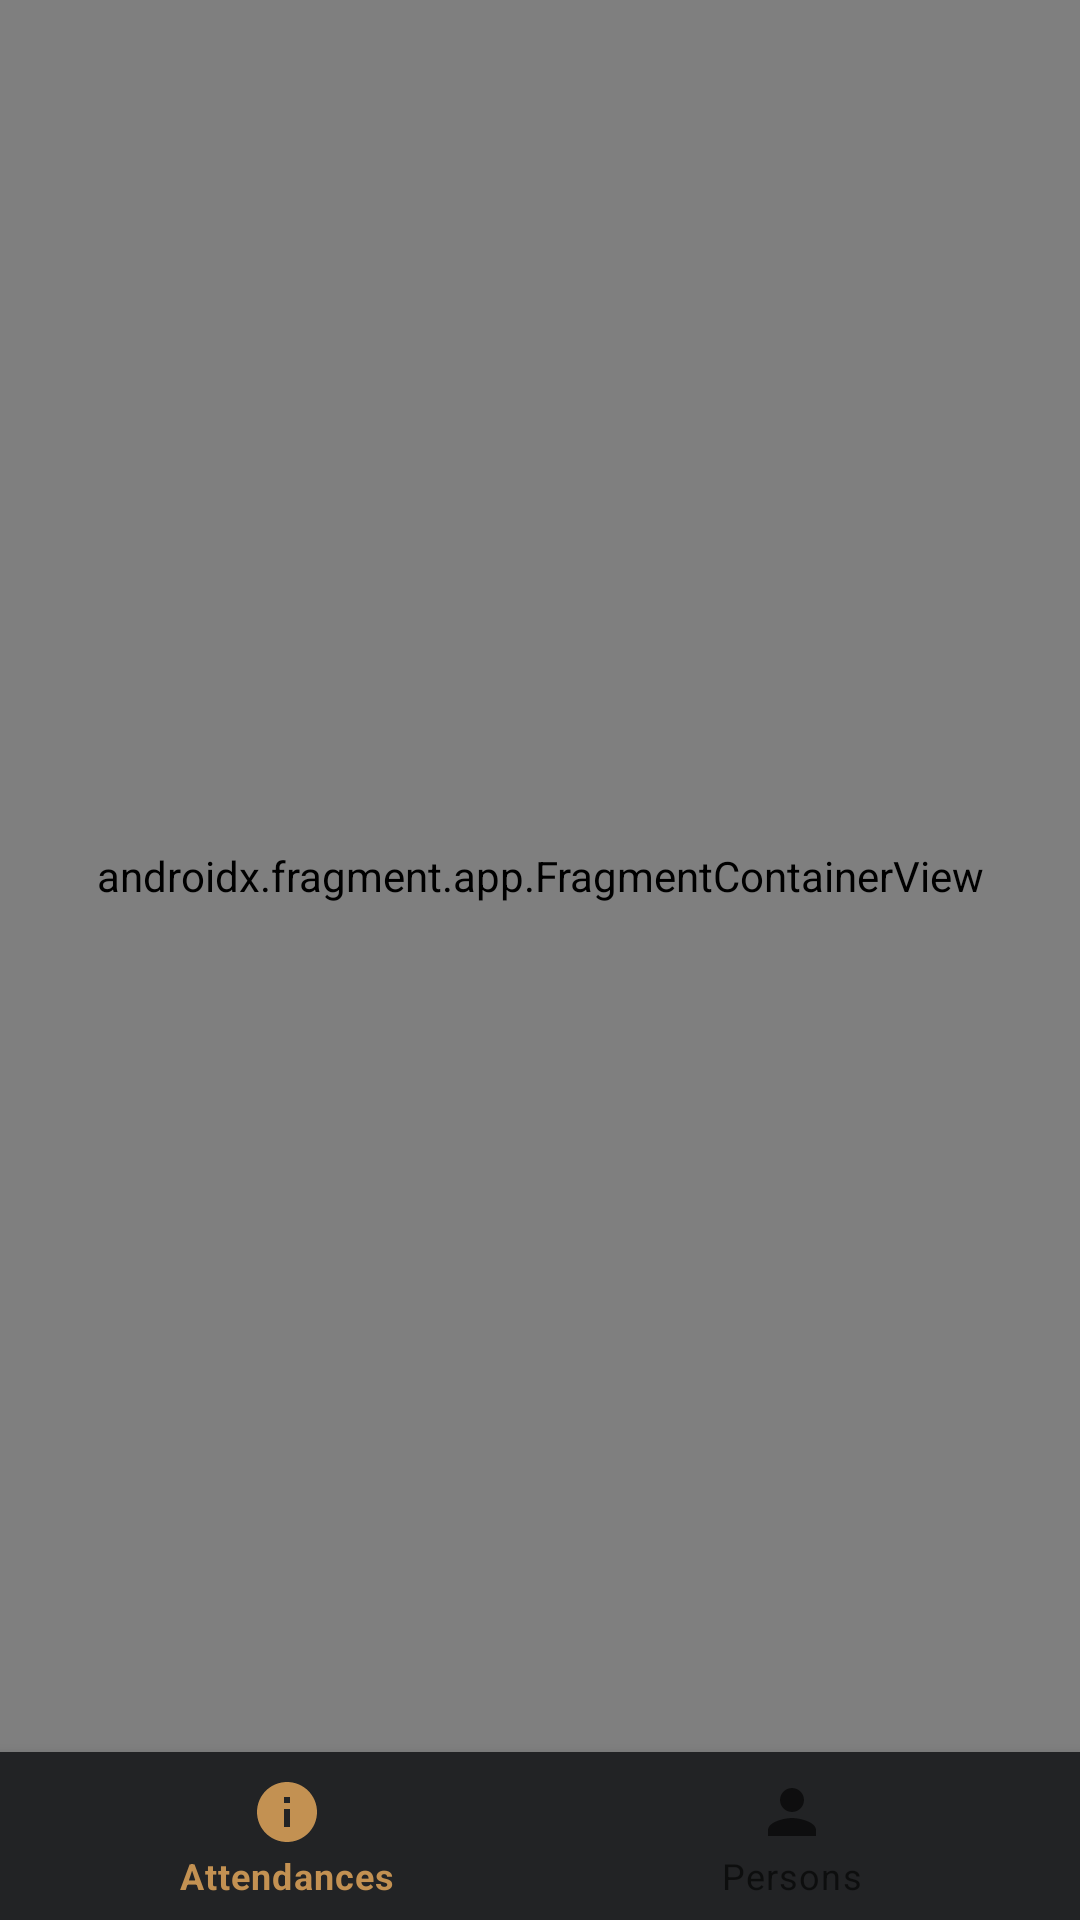

Reconstruct the res/layout file that produces this screen, plus the resources it refers to.
<!-- AndroidManifest.xml: application theme Theme.Attsystem -->
<!-- res/layout/activity_main.xml -->
<?xml version="1.0" encoding="utf-8"?>
<androidx.constraintlayout.widget.ConstraintLayout xmlns:android="http://schemas.android.com/apk/res/android"
    xmlns:app="http://schemas.android.com/apk/res-auto"
    xmlns:tools="http://schemas.android.com/tools"
    android:layout_width="match_parent"
    android:layout_height="match_parent"
    tools:context=".MainActivity">

    <androidx.fragment.app.FragmentContainerView
        android:id="@+id/nav_fragment"
        android:name="androidx.navigation.fragment.NavHostFragment"
        android:layout_width="match_parent"
        android:layout_height="0dp"
        app:layout_constraintBottom_toTopOf="@+id/bottomNavigationView"
        app:layout_constraintEnd_toEndOf="parent"
        app:layout_constraintStart_toStartOf="parent"
        app:layout_constraintTop_toTopOf="parent"
        app:defaultNavHost="true"
        app:navGraph="@navigation/navigation_graph" />

    <com.google.android.material.bottomnavigation.BottomNavigationView
        android:id="@+id/bottomNavigationView"
        android:layout_width="0dp"
        android:layout_height="wrap_content"
        android:background="@color/main_black"
        app:layout_constraintBottom_toBottomOf="parent"
        app:layout_constraintLeft_toLeftOf="parent"
        app:layout_constraintRight_toRightOf="parent"
        app:menu="@menu/bottom_navigation_menu" />

</androidx.constraintlayout.widget.ConstraintLayout>
<!-- resources referenced by this layout -->
<resources>
  <color name="main_black">#222325</color>
  <style name="Theme.Attsystem" parent="Theme.MaterialComponents.DayNight.DarkActionBar">
          
          <item name="colorPrimary">@color/main_up</item>
          <item name="colorPrimaryVariant">@color/purple_700</item>
          <item name="colorOnPrimary">@color/white</item>
          
          <item name="colorSecondary">@color/teal_200</item>
          <item name="colorSecondaryVariant">@color/teal_700</item>
          <item name="colorOnSecondary">@color/black</item>
          <item name="android:windowFullscreen">true</item>
  
          <item name="colorSurface">@color/main_black</item>
          
          <item name="android:statusBarColor">@color/main_black_low</item>
          
      </style>
  <color name="main_up">#c39152</color>
  <color name="purple_700">#FF3700B3</color>
  <color name="white">#FFFFFFFF</color>
  <color name="teal_200">#FF03DAC5</color>
  <color name="teal_700">#FF018786</color>
  <color name="black">#FF000000</color>
</resources>
